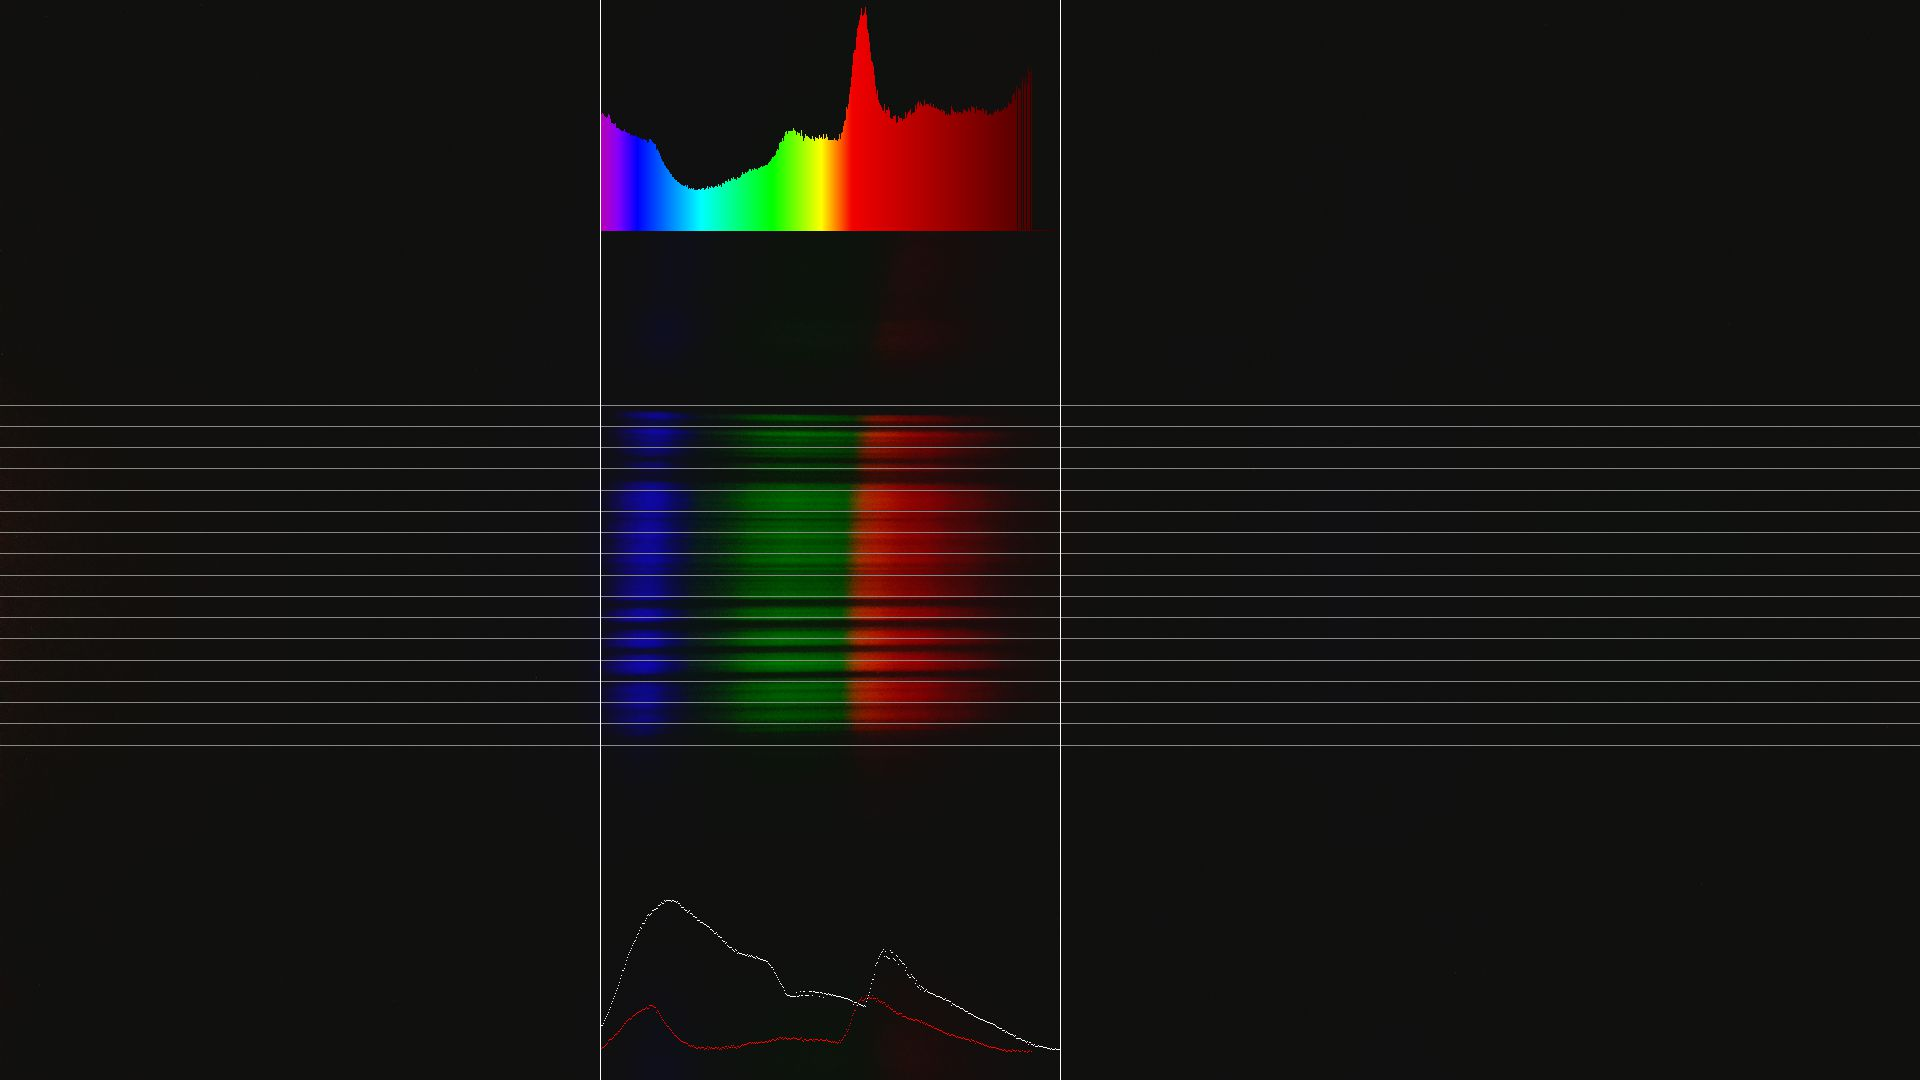

The data file committed next to this chart (first rows):
count	wavelength	intensity
0	405.0	60.08
1	405.8	57.96
2	406.6	58.46
3	407.4	57.85
4	408.3	56.58
5	409.1	56.33
6	409.9	55.97
7	410.7	56.16
8	411.5	57.95
9	412.3	57.19
10	413.2	55.33
11	414	53.27
12	414.8	53.28
13	415.6	52.86
14	416.4	52.98
15	417.2	53.15
16	418	51
17	418.9	50.79
18	419.7	50.58
19	420.5	50.19
20	421.3	49.54
21	422.1	49.04
22	422.9	49.05
23	423.8	49.48
24	424.6	50.14
25	425.4	48.86
26	426.2	48.86
27	427	48.49
28	427.8	48.32
29	428.6	48.19
30	429.5	46.8
31	430.3	47.1
32	431.1	47.11
33	431.9	46.97
34	432.7	46.51
35	433.5	47.18
36	434.3	46.77
37	435.2	46.29
38	436	46.41
39	436.8	45.94
40	437.6	45.23
41	438.4	45.85
42	439.2	44.98
43	440.1	45.13
44	440.9	45.12
45	441.7	44.57
46	442.5	44.53
47	443.3	43.46
48	444.1	43.51
49	444.9	45.33
50	445.8	45.25
51	446.6	44.76
52	447.4	43.73
53	448.2	43.38
54	449	42.84
55	449.8	42.6
56	450.7	39.73
57	451.5	40.37
58	452.3	39.15
59	453.1	38.05
... 400 more rows
